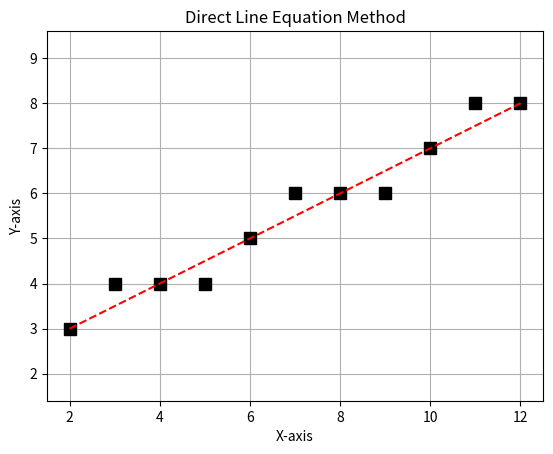

Reproduce this figure in Python.
import matplotlib.pyplot as plt

X1, Y1 = 2, 3
X2, Y2 = 12, 8

DX = X2 - X1
DY = Y2 - Y1
M = DY / DX

plt.figure()
plt.grid(True)
plt.axis('equal')
plt.title('Direct Line Equation Method')
plt.xlabel('X-axis')
plt.ylabel('Y-axis')

X_VALS = []
Y_VALS = []

for X in range(X1, X2 + 1):
    Y = round(Y1 + M * (X - X1))
    X_VALS.append(X)
    Y_VALS.append(Y)

plt.plot(X_VALS, Y_VALS, 'ks', markersize=8, markerfacecolor='k')
plt.plot([X1, X2], [Y1, Y2], 'r--')
plt.show()
